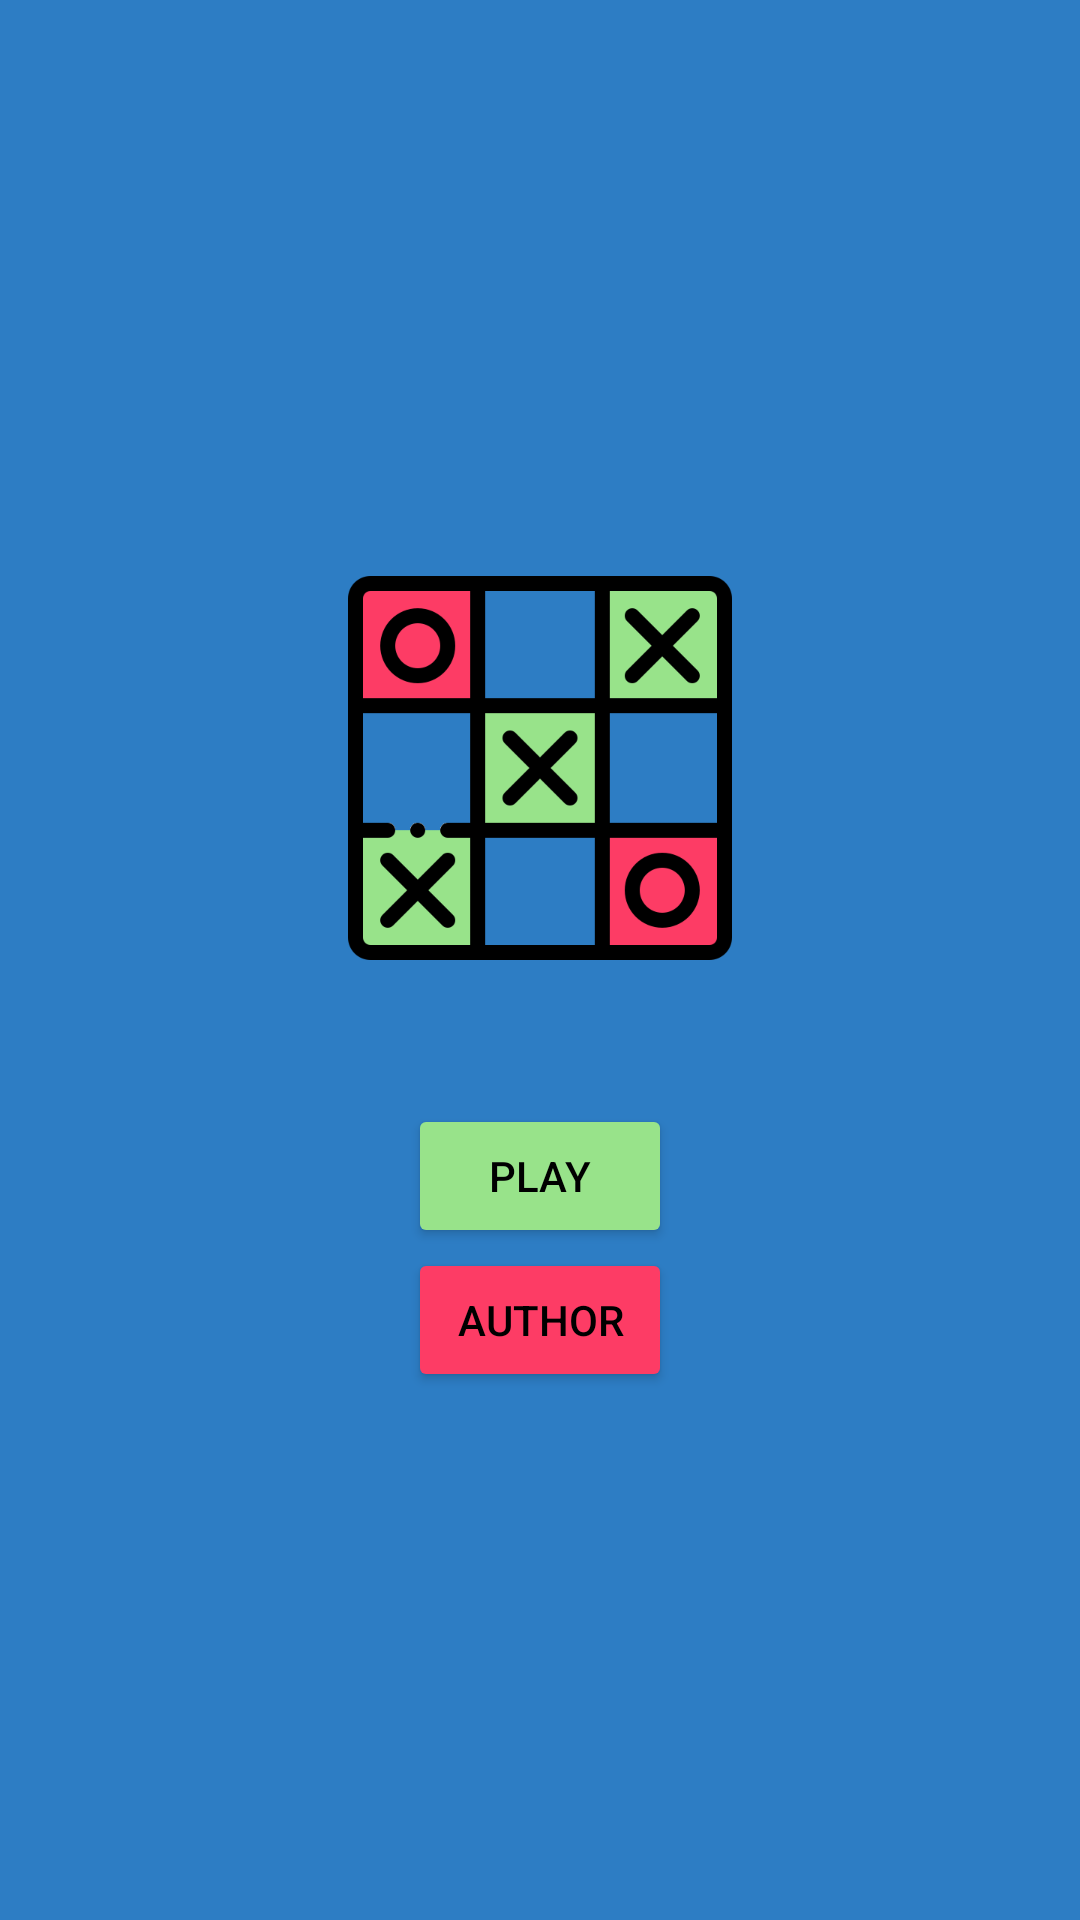

This screen was rendered from an Android layout file. Write that file and the resources it references.
<!-- AndroidManifest.xml: application theme Theme.CoCaro -->
<!-- res/layout/activity_start.xml -->
<?xml version="1.0" encoding="utf-8"?>
<androidx.constraintlayout.widget.ConstraintLayout xmlns:android="http://schemas.android.com/apk/res/android"
    android:background="#2D7DC4"
    xmlns:app="http://schemas.android.com/apk/res-auto"
    xmlns:tools="http://schemas.android.com/tools"
    android:layout_width="match_parent"
    android:layout_height="match_parent"
    tools:context=".StartActivity">

    <ImageView
        android:layout_marginBottom="128dp"
        android:id="@+id/imageView2"
        android:layout_width="128dp"
        android:layout_height="128dp"
        android:src="@drawable/start1"
        app:layout_constraintBottom_toBottomOf="parent"
        app:layout_constraintEnd_toEndOf="parent"
        app:layout_constraintStart_toStartOf="parent"
        app:layout_constraintTop_toTopOf="parent" />

    <ProgressBar
        android:visibility="invisible"
        android:id="@+id/progressBar"
        style="@style/Widget.AppCompat.ProgressBar.Horizontal"
        android:layout_width="0dp"
        android:layout_height="wrap_content"
        android:layout_marginTop="16dp"
        app:layout_constraintEnd_toEndOf="@+id/imageView2"
        app:layout_constraintStart_toStartOf="@+id/imageView2"
        app:layout_constraintTop_toBottomOf="@+id/imageView2" />


    <Button
        android:id="@+id/btn_2player"
        android:layout_width="wrap_content"
        android:layout_height="wrap_content"
        android:backgroundTint="#fd3c65"
        android:text="Author"
        android:textColor="@color/black"
        app:layout_constraintEnd_toEndOf="@+id/imageView2"
        app:layout_constraintStart_toStartOf="@+id/imageView2"
        app:layout_constraintTop_toBottomOf="@+id/btn_play" />

    <Button
        android:id="@+id/btn_play"
        android:layout_width="0dp"
        android:layout_height="wrap_content"
        android:layout_marginTop="16dp"
        android:backgroundTint="#98e38a"
        android:text="Play"
        android:textColor="@color/black"
        app:layout_constraintEnd_toEndOf="@+id/btn_2player"
        app:layout_constraintStart_toStartOf="@+id/btn_2player"
        app:layout_constraintTop_toBottomOf="@+id/progressBar" />
</androidx.constraintlayout.widget.ConstraintLayout>
<!-- resources referenced by this layout -->
<resources>
  <!-- drawable start1: png bitmap (drawable, 18803 bytes) -->
  <style name="Theme.CoCaro" parent="Theme.MaterialComponents.DayNight.DarkActionBar">
          
          <item name="colorPrimary">@color/purple_500</item>
          <item name="colorPrimaryVariant">@color/purple_700</item>
          <item name="colorOnPrimary">@color/white</item>
          
          <item name="colorSecondary">@color/teal_200</item>
          <item name="colorSecondaryVariant">@color/teal_700</item>
          <item name="colorOnSecondary">@color/black</item>
          
          <item name="android:statusBarColor" tools:targetApi="l">?attr/colorPrimaryVariant</item>
          
      </style>
  <!-- not gathered from this repository: default colours our renderer supplied (Android Studio template values) -->
  <color name="purple_500">#FF6200EE</color>
  <color name="purple_700">#FF3700B3</color>
  <color name="teal_200">#FF03DAC5</color>
  <color name="teal_700">#FF018786</color>
  <color name="black">#FF000000</color>
  <color name="white">#FFFFFFFF</color>
</resources>
